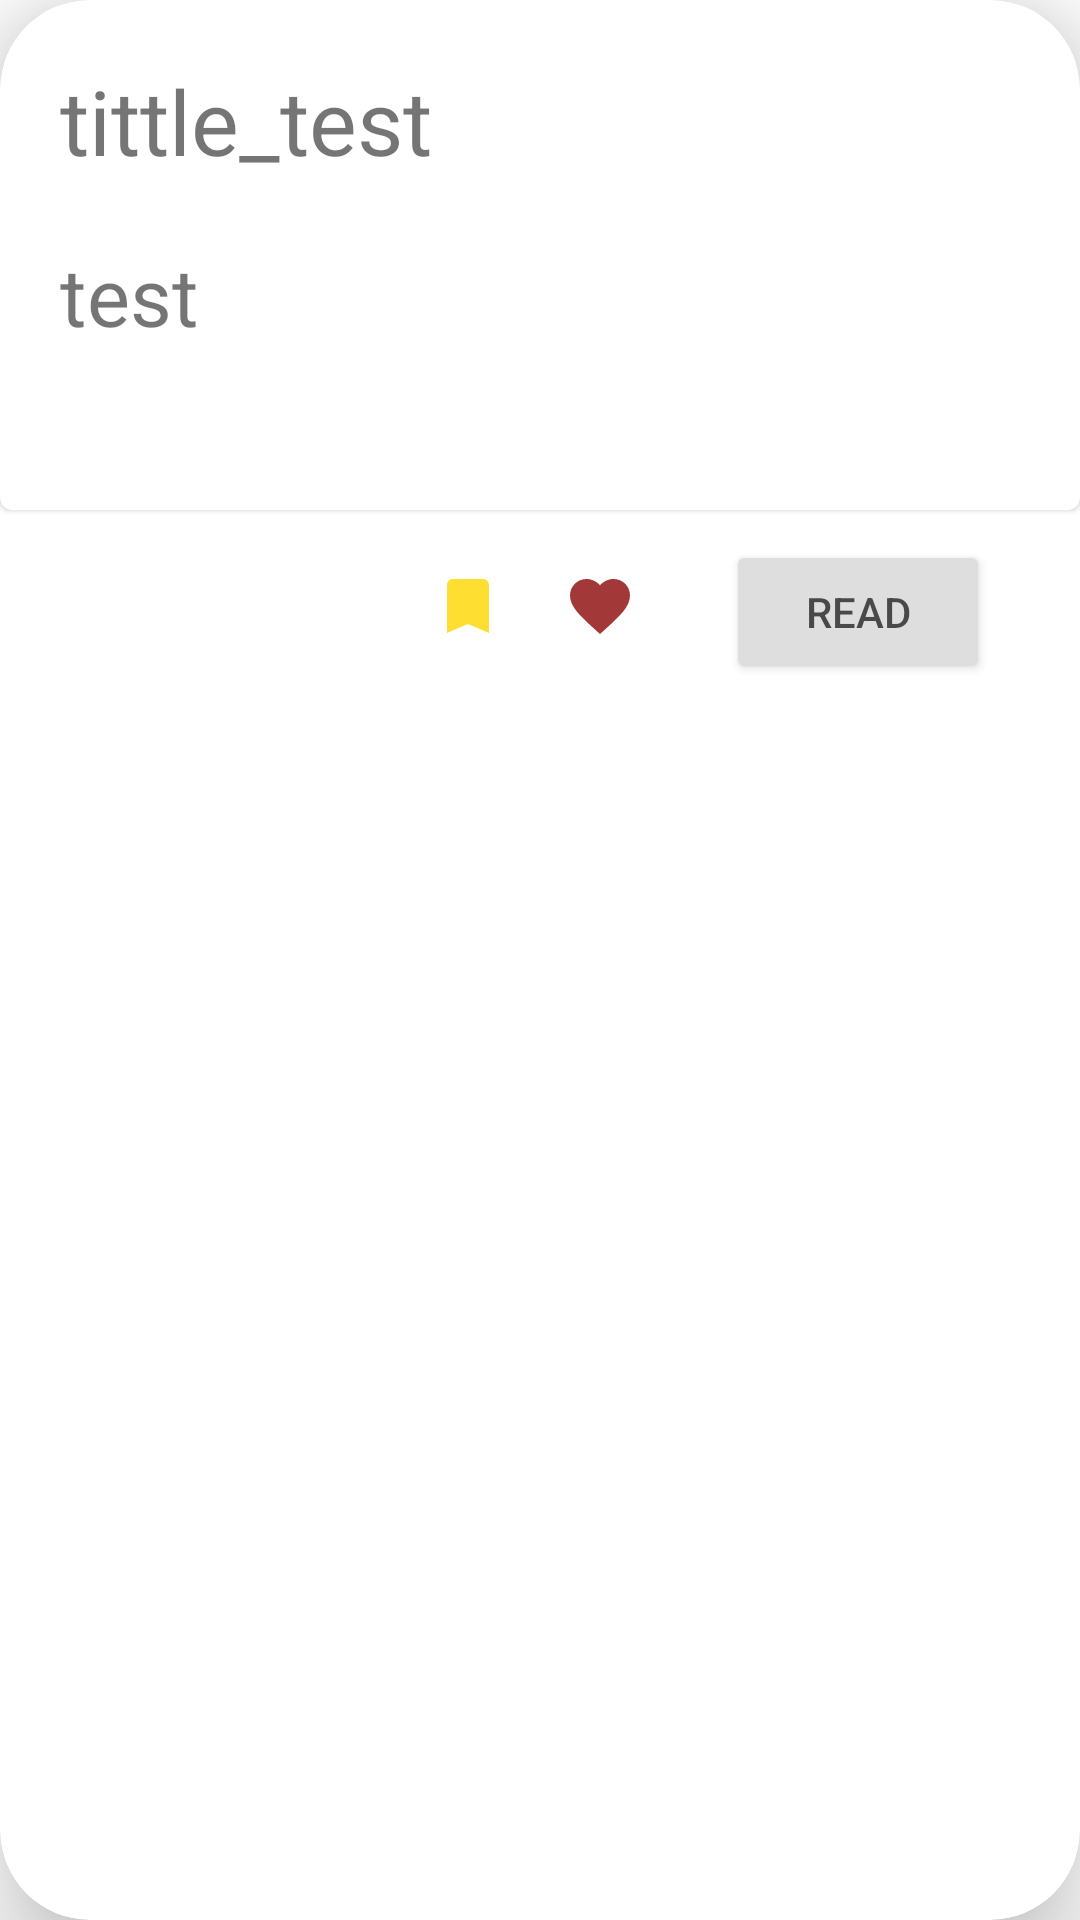

Android layout source for this screen:
<!-- AndroidManifest.xml: application theme Theme.ProductsList -->
<!-- res/layout/receipt.xml -->
<?xml version="1.0" encoding="utf-8"?>
<com.google.android.material.card.MaterialCardView xmlns:android="http://schemas.android.com/apk/res/android"
    xmlns:app="http://schemas.android.com/apk/res-auto"
    android:layout_width="match_parent"
    android:layout_height="wrap_content"
    android:layout_margin="20dp"
    android:orientation="vertical"
    app:cardCornerRadius="30dp"
    app:cardElevation="20dp">

    <LinearLayout
        android:layout_width="match_parent"
        android:layout_height="match_parent"
        android:gravity="right"
        android:orientation="vertical">

        <com.google.android.material.card.MaterialCardView
            android:layout_width="match_parent"
            android:layout_height="wrap_content">

            <LinearLayout
                android:id="@+id/view_group"
                android:layout_width="match_parent"
                android:layout_height="170dp"
                android:orientation="vertical">

                <TextView
                    android:id="@+id/tittle_receipt"
                    android:layout_width="wrap_content"
                    android:layout_height="wrap_content"
                    android:layout_margin="20dp"
                    android:text="tittle_test"
                    android:textSize="30sp" />
                    <TextView
                        android:id="@+id/mini_description"
                        android:layout_width="match_parent"
                        android:layout_height="wrap_content"
                        android:layout_marginStart="20dp"
                        android:text="test"
                        android:textSize="27dp" />
            </LinearLayout>
        </com.google.android.material.card.MaterialCardView>

        <LinearLayout
            android:alpha="0.8"
            android:layout_width="wrap_content"
            android:layout_height="wrap_content"
            android:orientation="horizontal">
            <ImageView
                android:id="@+id/save"
                android:layout_width="wrap_content"
                android:layout_height="wrap_content"
                android:layout_margin="20dp"
                android:src="@drawable/baseline_bookmark_24"
                app:tint="#FFD700" />
            <ImageView
                android:id="@+id/like"
                android:layout_width="wrap_content"
                android:layout_height="wrap_content"
                android:layout_marginTop="20dp"
                android:layout_marginEnd="30dp"
                android:src="@drawable/baseline_favorite_like_24"
                />
            <Button
                android:layout_width="wrap_content"
                android:layout_height="wrap_content"
                android:text="Read"
                android:layout_marginTop="10dp"
                android:layout_marginEnd="30dp"
                android:id="@+id/read"/>
        </LinearLayout>

    </LinearLayout>

</com.google.android.material.card.MaterialCardView>
<!-- resources referenced by this layout -->
<resources>
  <!-- drawable baseline_bookmark_24 (drawable) -->
  <vector android:height="24dp" android:tint="#225C17"
      android:viewportHeight="24" android:viewportWidth="24"
      android:width="24dp" xmlns:android="http://schemas.android.com/apk/res/android">
      <path android:fillColor="@android:color/white" android:pathData="M17,3H7c-1.1,0 -1.99,0.9 -1.99,2L5,21l7,-3 7,3V5c0,-1.1 -0.9,-2 -2,-2z"/>
  </vector>
  <!-- drawable baseline_favorite_like_24 (drawable) -->
  <vector android:height="24dp" android:tint="#8D0707"
      android:viewportHeight="24" android:viewportWidth="24"
      android:width="24dp" xmlns:android="http://schemas.android.com/apk/res/android">
      <path android:fillColor="@android:color/white" android:pathData="M12,21.35l-1.45,-1.32C5.4,15.36 2,12.28 2,8.5 2,5.42 4.42,3 7.5,3c1.74,0 3.41,0.81 4.5,2.09C13.09,3.81 14.76,3 16.5,3 19.58,3 22,5.42 22,8.5c0,3.78 -3.4,6.86 -8.55,11.54L12,21.35z"/>
  </vector>
  <style name="Theme.ProductsList" parent="Theme.MaterialComponents.DayNight.NoActionBar">
          
          <item name="colorPrimary">@color/green_900</item>
          <item name="colorPrimaryVariant">@color/green_base</item>
          <item name="colorOnPrimary">@color/white</item>
          
          <item name="colorOnBackground">@drawable/done</item>
  
          
          <item name="android:statusBarColor">@color/green_900</item>
          
  
          <item name="colorBackgroundFloating">#00000000</item>
  
      </style>
  <color name="green_900">#225c17</color>
  <color name="green_base">#78966a</color>
  <color name="white">#FFFFFFFF</color>
  <!-- drawable done: png bitmap (drawable, 376497 bytes) -->
</resources>
